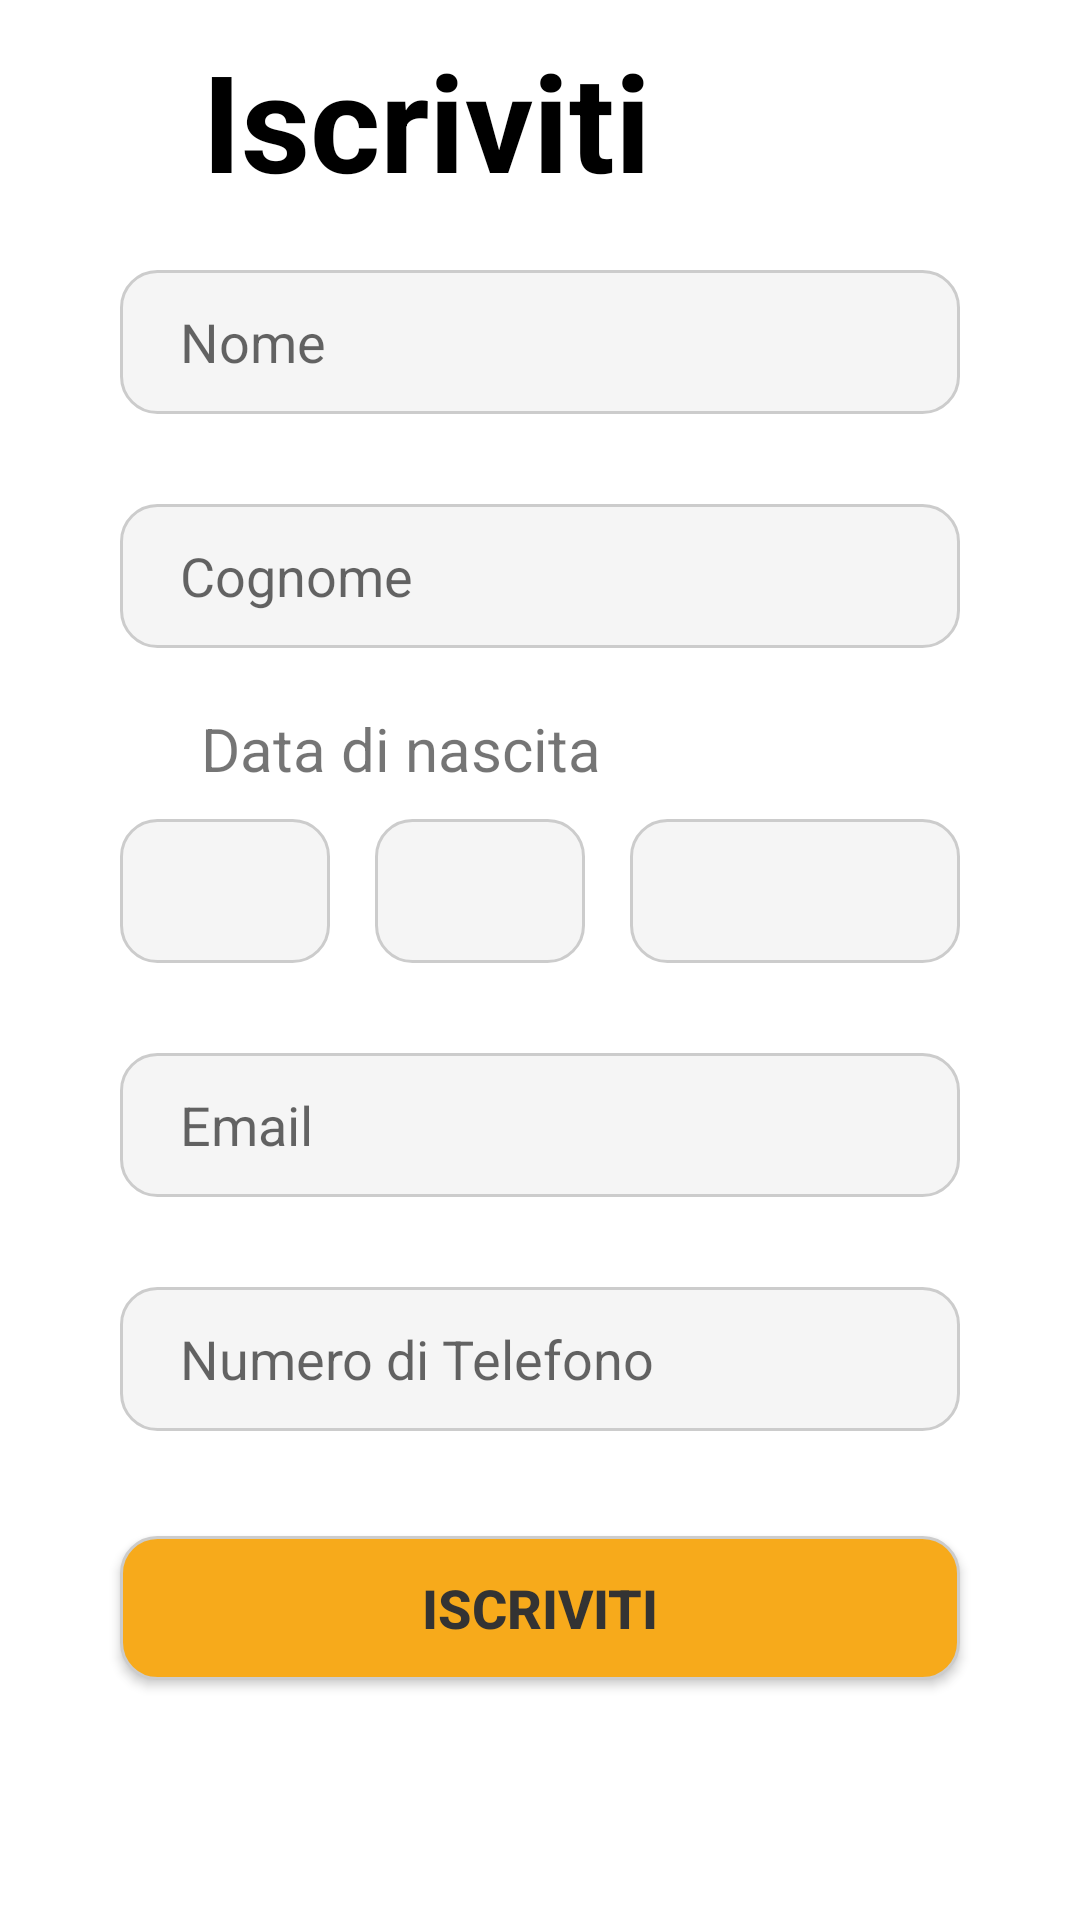

Here is an Android app screen rendered from its layout file. Give the layout XML and the strings, colors and styles it references.
<!-- AndroidManifest.xml: application theme Theme.EventLink -->
<!-- res/layout/signup.xml -->
<?xml version="1.0" encoding="utf-8"?>
<LinearLayout xmlns:android="http://schemas.android.com/apk/res/android"
    xmlns:tools="http://schemas.android.com/tools"
    android:orientation="vertical"
    android:layout_width="match_parent"
    android:layout_height="match_parent"
    android:background="#FFFFFF">
    <LinearLayout
        android:layout_width="match_parent"
        android:layout_height="match_parent"
        android:orientation="vertical"
        android:gravity="center"
        android:layout_marginTop="-100dp">
        <TextView
            android:id="@+id/textView"
            android:layout_width="match_parent"
            android:layout_height="wrap_content"
            android:layout_marginStart="45dp"
            android:text="@string/iscriviti"
            android:textColor="@color/black"
            android:textSize="45sp"
            android:textStyle="bold"
            android:layout_marginTop="30dp"
            android:gravity="center_vertical" />
        <EditText
            android:id="@+id/editTextNome"
            android:layout_width="280dp"
            android:layout_height="48dp"
            android:layout_marginTop="20dp"
            android:inputType="text"
            android:hint="@string/inserisci_nome"
            android:padding="1dp"
            android:gravity="center_vertical"
            android:paddingStart="20dp"
            android:importantForAutofill="no"
            android:background="@drawable/rounded_edittext_background"
            tools:ignore="RtlSymmetry" />
        <EditText
            android:id="@+id/editTextCognome"
            android:layout_marginTop="30dp"
            android:layout_width="280dp"
            android:layout_height="48dp"
            android:inputType="text"
            android:hint="@string/inserisci_cognome"
            android:background="@drawable/rounded_edittext_background"
            android:padding="1dp"
            android:gravity="center_vertical"
            android:paddingStart="20dp"
            android:importantForAutofill="no"
            tools:ignore="RtlSymmetry" />
        <TextView
            android:layout_width="wrap_content"
            android:layout_height="wrap_content"
            android:text="@string/data_di_nascita"
            android:layout_gravity="start"
            android:layout_marginTop="20dp"
            android:layout_marginStart="67dp"
            android:textSize="20sp">
        </TextView>
        <LinearLayout
            android:layout_width="280dp"
            android:layout_height="wrap_content"
            android:orientation="horizontal"
            android:layout_marginTop="10dp">
            <Spinner
                android:layout_width="70dp"
                android:layout_height="48dp"
                android:id="@+id/Giorno"
                android:background="@drawable/rounded_edittext_background"
                android:layout_marginEnd="15dp"
                android:layout_gravity="center"
                android:gravity="center">
            </Spinner>
            <Spinner
                android:layout_width="70dp"
                android:layout_height="48dp"
                android:id="@+id/Mese"
                android:background="@drawable/rounded_edittext_background"
                android:layout_marginEnd="15dp"
                android:gravity="center">
            </Spinner>
            <Spinner
                android:layout_width="110dp"
                android:layout_height="48dp"
                android:id="@+id/Anno"
                android:background="@drawable/rounded_edittext_background"
                android:gravity="center">
            </Spinner>
        </LinearLayout>
        <EditText
            android:id="@+id/editTextEmail"
            android:layout_width="280dp"
            android:layout_height="48dp"
            android:layout_marginTop="30dp"
            android:background="@drawable/rounded_edittext_background"
            android:hint="@string/inserisci_email"
            android:inputType="textEmailAddress"
            android:padding="1dp"
            android:gravity="center_vertical"
            android:paddingStart="20dp"
            android:importantForAutofill="no"
            tools:ignore="RtlSymmetry" />
        <EditText
            android:layout_marginTop="30dp"
            android:id="@+id/editTextTelefono"
            android:layout_width="280dp"
            android:layout_height="48dp"
            android:inputType="phone"
            android:hint="@string/Numero_di_Telefono"
            android:background="@drawable/rounded_edittext_background"
            android:padding="1dp"
            android:gravity="center_vertical"
            android:paddingStart="20dp"
            android:importantForAutofill="no"
            tools:ignore="RtlSymmetry" />
        <Button
            android:id="@+id/buttonSignup"
            android:layout_width="280dp"
            android:layout_height="wrap_content"
            android:text="@string/iscriviti"
            android:layout_marginTop="35dp"
            style="@style/CustomButtonStyle"
            android:foreground="?android:attr/selectableItemBackground"
            android:background="@drawable/rounded_bottom_background"/>
    </LinearLayout>
</LinearLayout>
<!-- resources referenced by this layout -->
<resources>
  <color name="black">#FF000000</color>
  <!-- drawable rounded_bottom_background (drawable) -->
  <?xml version="1.0" encoding="utf-8"?>
  <shape xmlns:android="http://schemas.android.com/apk/res/android"
      android:shape="rectangle">
      <corners android:radius="12dp" />
      <solid android:color="#f7aa1b" />
      <stroke
          android:width="1dp"
          android:color="#CCCCCC" />
  </shape>
  <!-- drawable rounded_edittext_background (drawable) -->
  <?xml version="1.0" encoding="utf-8"?>
  <shape xmlns:android="http://schemas.android.com/apk/res/android"
      android:shape="rectangle">
      <corners android:radius="12dp" />
      <solid android:color="#F5F5F5" />
      <stroke
          android:width="1dp"
          android:color="#CCCCCC" />
  </shape>
  <string name="Numero_di_Telefono">Numero di Telefono</string>
  <string name="data_di_nascita">Data di nascita</string>
  <string name="inserisci_cognome">Cognome</string>
  <string name="inserisci_email">Email</string>
  <string name="inserisci_nome">Nome</string>
  <string name="iscriviti">Iscriviti</string>
  <style name="CustomButtonStyle" parent="Widget.AppCompat.Button">
          <item name="android:background">#FFA500</item>
          <item name="android:textColor">#333333</item>
          <item name="android:textSize">18sp</item>
          <item name="android:textStyle">bold</item>
      </style>
  <style name="Theme.EventLink" parent="android:Theme.Material.Light.NoActionBar" />
</resources>
